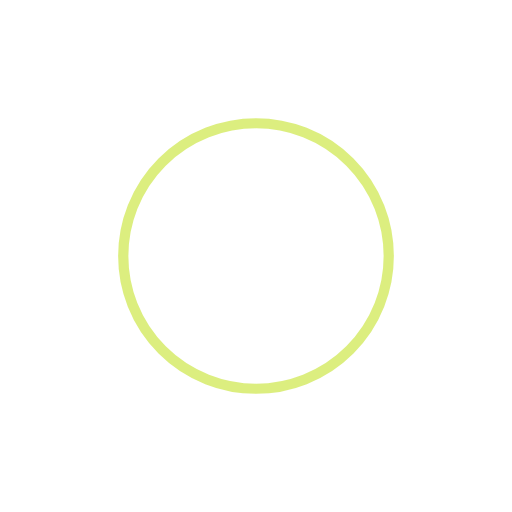
t = 0.00 s
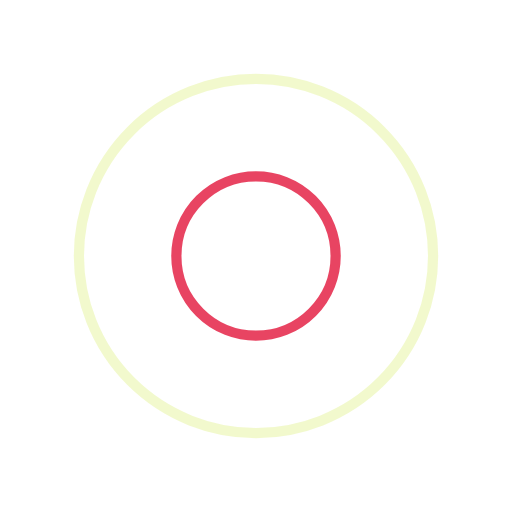
t = 0.25 s
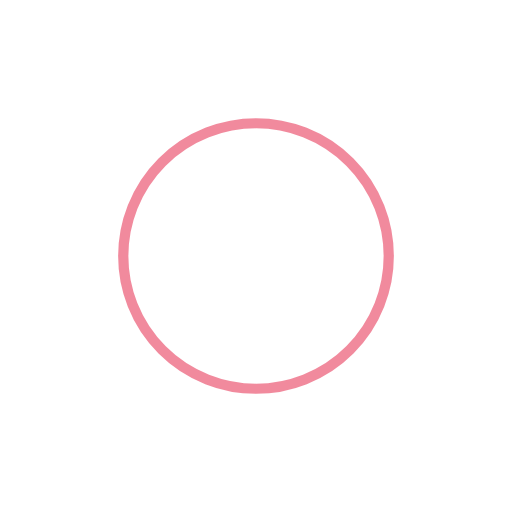
t = 0.50 s
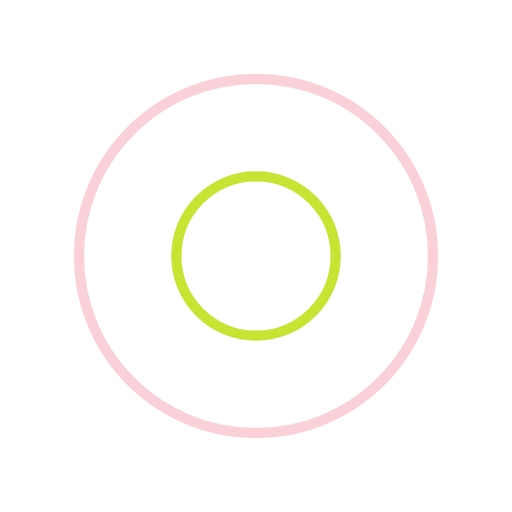
t = 0.75 s

The animated SVG that drew these frames (rendered in a browser with its animation timeline set to each time). Animation: 4 SMIL elements (animate=4); one cycle of 1.00 s, repeats indefinitely.

<?xml version="1.0" encoding="utf-8"?>
<svg xmlns="http://www.w3.org/2000/svg" xmlns:xlink="http://www.w3.org/1999/xlink" style="margin: auto; background: none; display: block; shape-rendering: auto;" width="200px" height="200px" viewBox="0 0 100 100" preserveAspectRatio="xMidYMid">
<circle cx="50" cy="50" r="0" fill="none" stroke="#e3173c" stroke-width="2">
  <animate attributeName="r" repeatCount="indefinite" dur="1s" values="0;40" keyTimes="0;1" keySplines="0 0.2 0.8 1" calcMode="spline" begin="0s"></animate>
  <animate attributeName="opacity" repeatCount="indefinite" dur="1s" values="1;0" keyTimes="0;1" keySplines="0.2 0 0.8 1" calcMode="spline" begin="0s"></animate>
</circle><circle cx="50" cy="50" r="0" fill="none" stroke="#bade00" stroke-width="2">
  <animate attributeName="r" repeatCount="indefinite" dur="1s" values="0;40" keyTimes="0;1" keySplines="0 0.2 0.8 1" calcMode="spline" begin="-0.5s"></animate>
  <animate attributeName="opacity" repeatCount="indefinite" dur="1s" values="1;0" keyTimes="0;1" keySplines="0.2 0 0.8 1" calcMode="spline" begin="-0.5s"></animate>
</circle>
<!-- [ldio] generated by https://loading.io/ --></svg>
